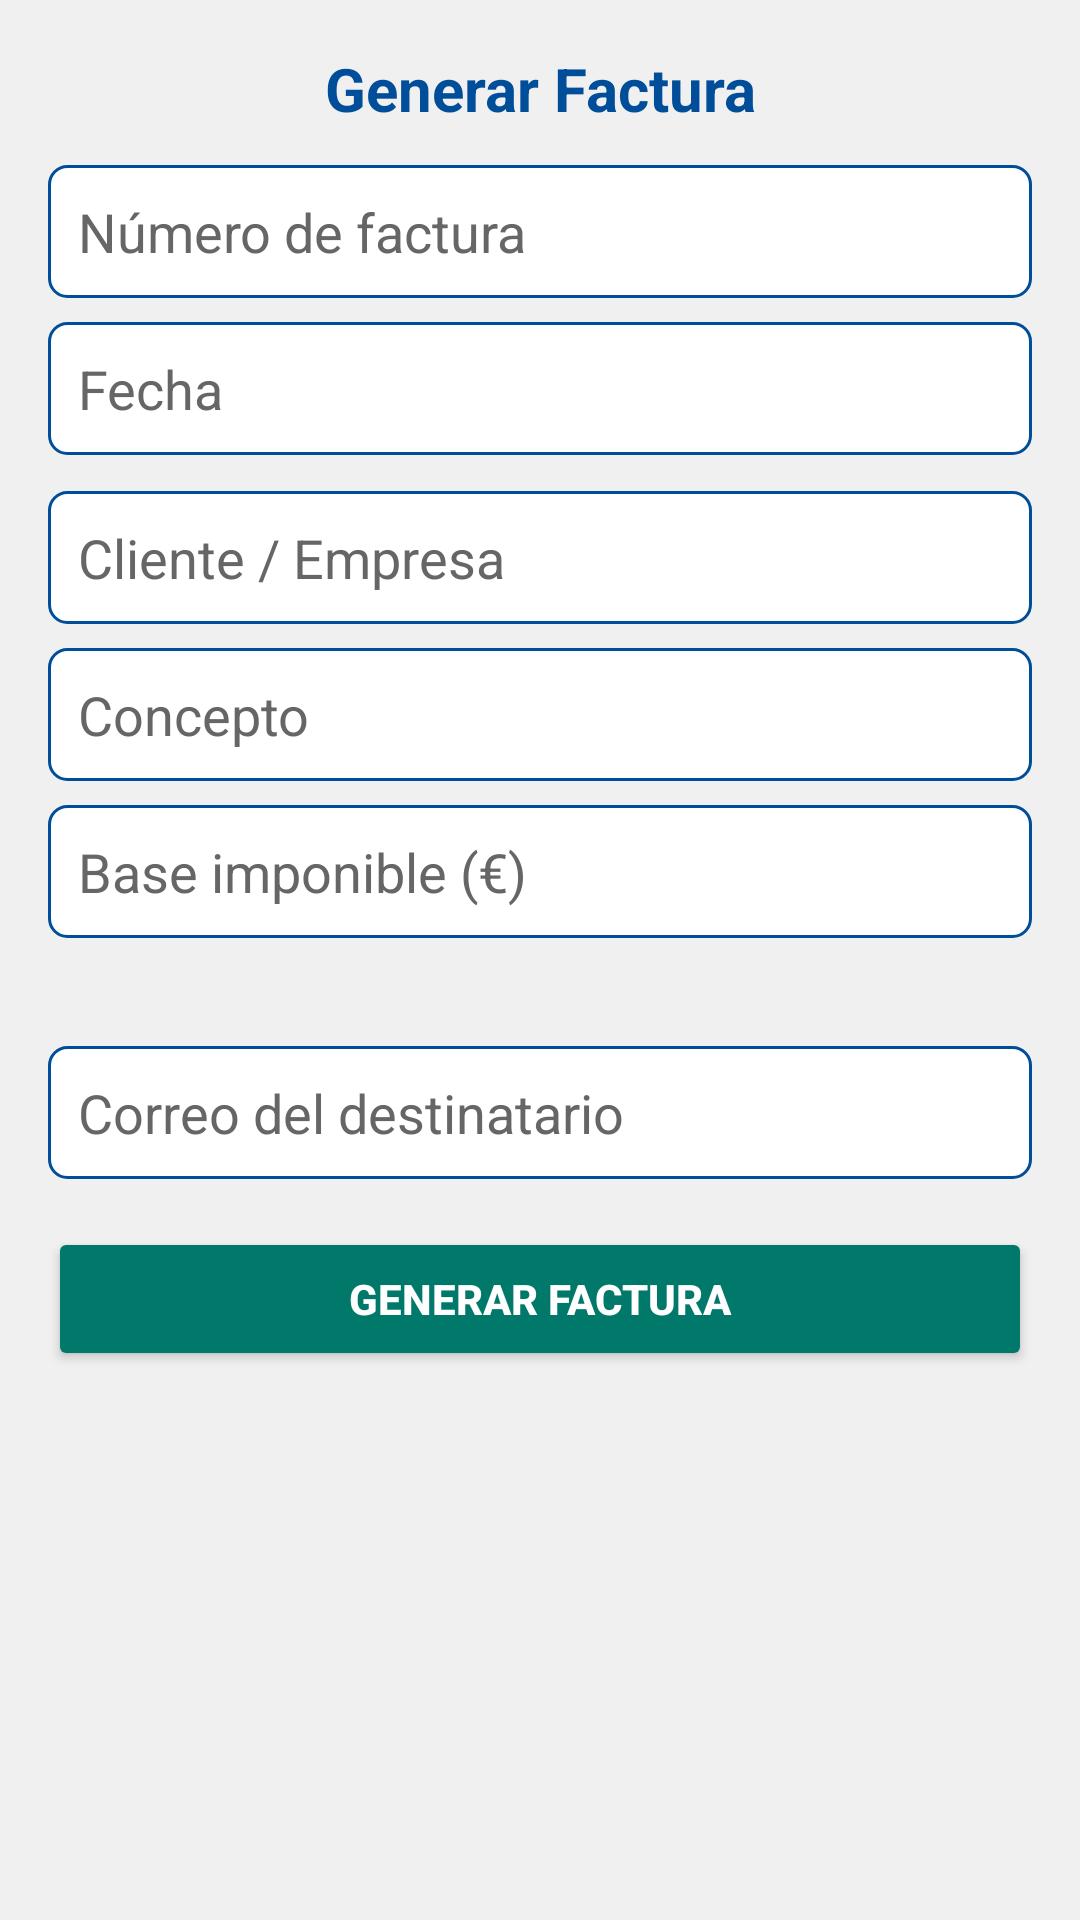

This screen was rendered from an Android layout file. Write that file and the resources it references.
<!-- AndroidManifest.xml: application theme Theme.AlbertoQuismondo_Documenta_TFG -->
<!-- res/layout/activity_dialogo_generar_factura_autonomo.xml -->
<?xml version="1.0" encoding="utf-8"?>
<ScrollView xmlns:android="http://schemas.android.com/apk/res/android"
    android:layout_width="match_parent"
    android:layout_height="wrap_content"
    android:background="#f0f0f0"
    android:padding="16dp">

    <LinearLayout
        android:layout_width="match_parent"
        android:layout_height="wrap_content"
        android:orientation="vertical">

        <TextView
            android:layout_width="match_parent"
            android:layout_height="wrap_content"
            android:text="Generar Factura"
            android:textColor="#004D99"
            android:textSize="20sp"
            android:textStyle="bold"
            android:gravity="center"
            android:paddingBottom="12dp" />

        <EditText
            android:id="@+id/etNumeroFactura"
            android:layout_width="match_parent"
            android:layout_height="wrap_content"
            android:hint="Número de factura"
            android:background="@drawable/et_bg"
            android:padding="10dp"
            android:enabled="false"
            android:textColor="#000000"
            android:textColorHint="#666666"
            android:layout_marginBottom="8dp" />

        <EditText
            android:id="@+id/etFechaFactura"
            android:layout_width="match_parent"
            android:layout_height="wrap_content"
            android:hint="Fecha"
            android:background="@drawable/et_bg"
            android:padding="10dp"
            android:enabled="false"
            android:textColor="#000000"
            android:textColorHint="#666666"
            android:layout_marginBottom="12dp" />


        <EditText
            android:id="@+id/etCliente"
            android:layout_width="match_parent"
            android:layout_height="wrap_content"
            android:hint="Cliente / Empresa"
            android:background="@drawable/et_bg"
            android:padding="10dp"
            android:inputType="textPersonName"
            android:textColor="#000000"
            android:textColorHint="#666666" />

        <EditText
            android:id="@+id/etConcepto"
            android:layout_width="match_parent"
            android:layout_height="wrap_content"
            android:hint="Concepto"
            android:background="@drawable/et_bg"
            android:padding="10dp"
            android:inputType="text"
            android:textColor="#000000"
            android:textColorHint="#666666"
            android:layout_marginTop="8dp"/>

        <EditText
            android:id="@+id/etBase"
            android:layout_width="match_parent"
            android:layout_height="wrap_content"
            android:hint="Base imponible (€)"
            android:background="@drawable/et_bg"
            android:padding="10dp"
            android:inputType="numberDecimal"
            android:textColor="#000000"
            android:textColorHint="#666666"
            android:layout_marginTop="8dp"/>

        <Spinner
            android:id="@+id/spIva"
            android:layout_width="match_parent"
            android:layout_height="wrap_content"
            android:spinnerMode="dropdown"
            android:layout_marginTop="8dp"
            android:background="@drawable/spinner_bg"
            android:padding="10dp" />

        <EditText
            android:id="@+id/etCorreo"
            android:layout_width="match_parent"
            android:layout_height="wrap_content"
            android:hint="Correo del destinatario"
            android:background="@drawable/et_bg"
            android:padding="10dp"
            android:inputType="textEmailAddress"
            android:textColor="#000000"
            android:textColorHint="#666666"
            android:layout_marginTop="8dp"/>

        <Button
            android:id="@+id/btnGenerarFacturaDialog"
            android:layout_width="match_parent"
            android:layout_height="wrap_content"
            android:text="Generar factura"
            android:backgroundTint="#00796B"
            android:textColor="#FFFFFF"
            android:textStyle="bold"
            android:layout_marginTop="16dp"/>


    </LinearLayout>
</ScrollView>
<!-- resources referenced by this layout -->
<resources>
  <!-- drawable et_bg (drawable) -->
  <?xml version="1.0" encoding="utf-8"?>
  <shape xmlns:android="http://schemas.android.com/apk/res/android">
      <solid android:color="#FFFFFF"/>
      <stroke android:width="1dp" android:color="#004D99"/>
      <corners android:radius="6dp"/>
  </shape>
  <style name="Theme.AlbertoQuismondo_Documenta_TFG" parent="Theme.MaterialComponents.DayNight.DarkActionBar">
          
          <item name="colorPrimary">@color/purple_500</item>
          <item name="colorPrimaryVariant">@color/purple_700</item>
          <item name="colorOnPrimary">@color/white</item>
          
          <item name="colorSecondary">@color/teal_200</item>
          <item name="colorSecondaryVariant">@color/teal_700</item>
          <item name="colorOnSecondary">@color/black</item>
          
          <item name="android:statusBarColor">?attr/colorPrimaryVariant</item>
          
      </style>
  <!-- not gathered from this repository: default colours our renderer supplied (Android Studio template values) -->
  <color name="purple_500">#FF6200EE</color>
  <color name="purple_700">#FF3700B3</color>
  <color name="teal_200">#FF03DAC5</color>
  <color name="teal_700">#FF018786</color>
  <color name="black">#FF000000</color>
  <color name="white">#FFFFFFFF</color>
</resources>
